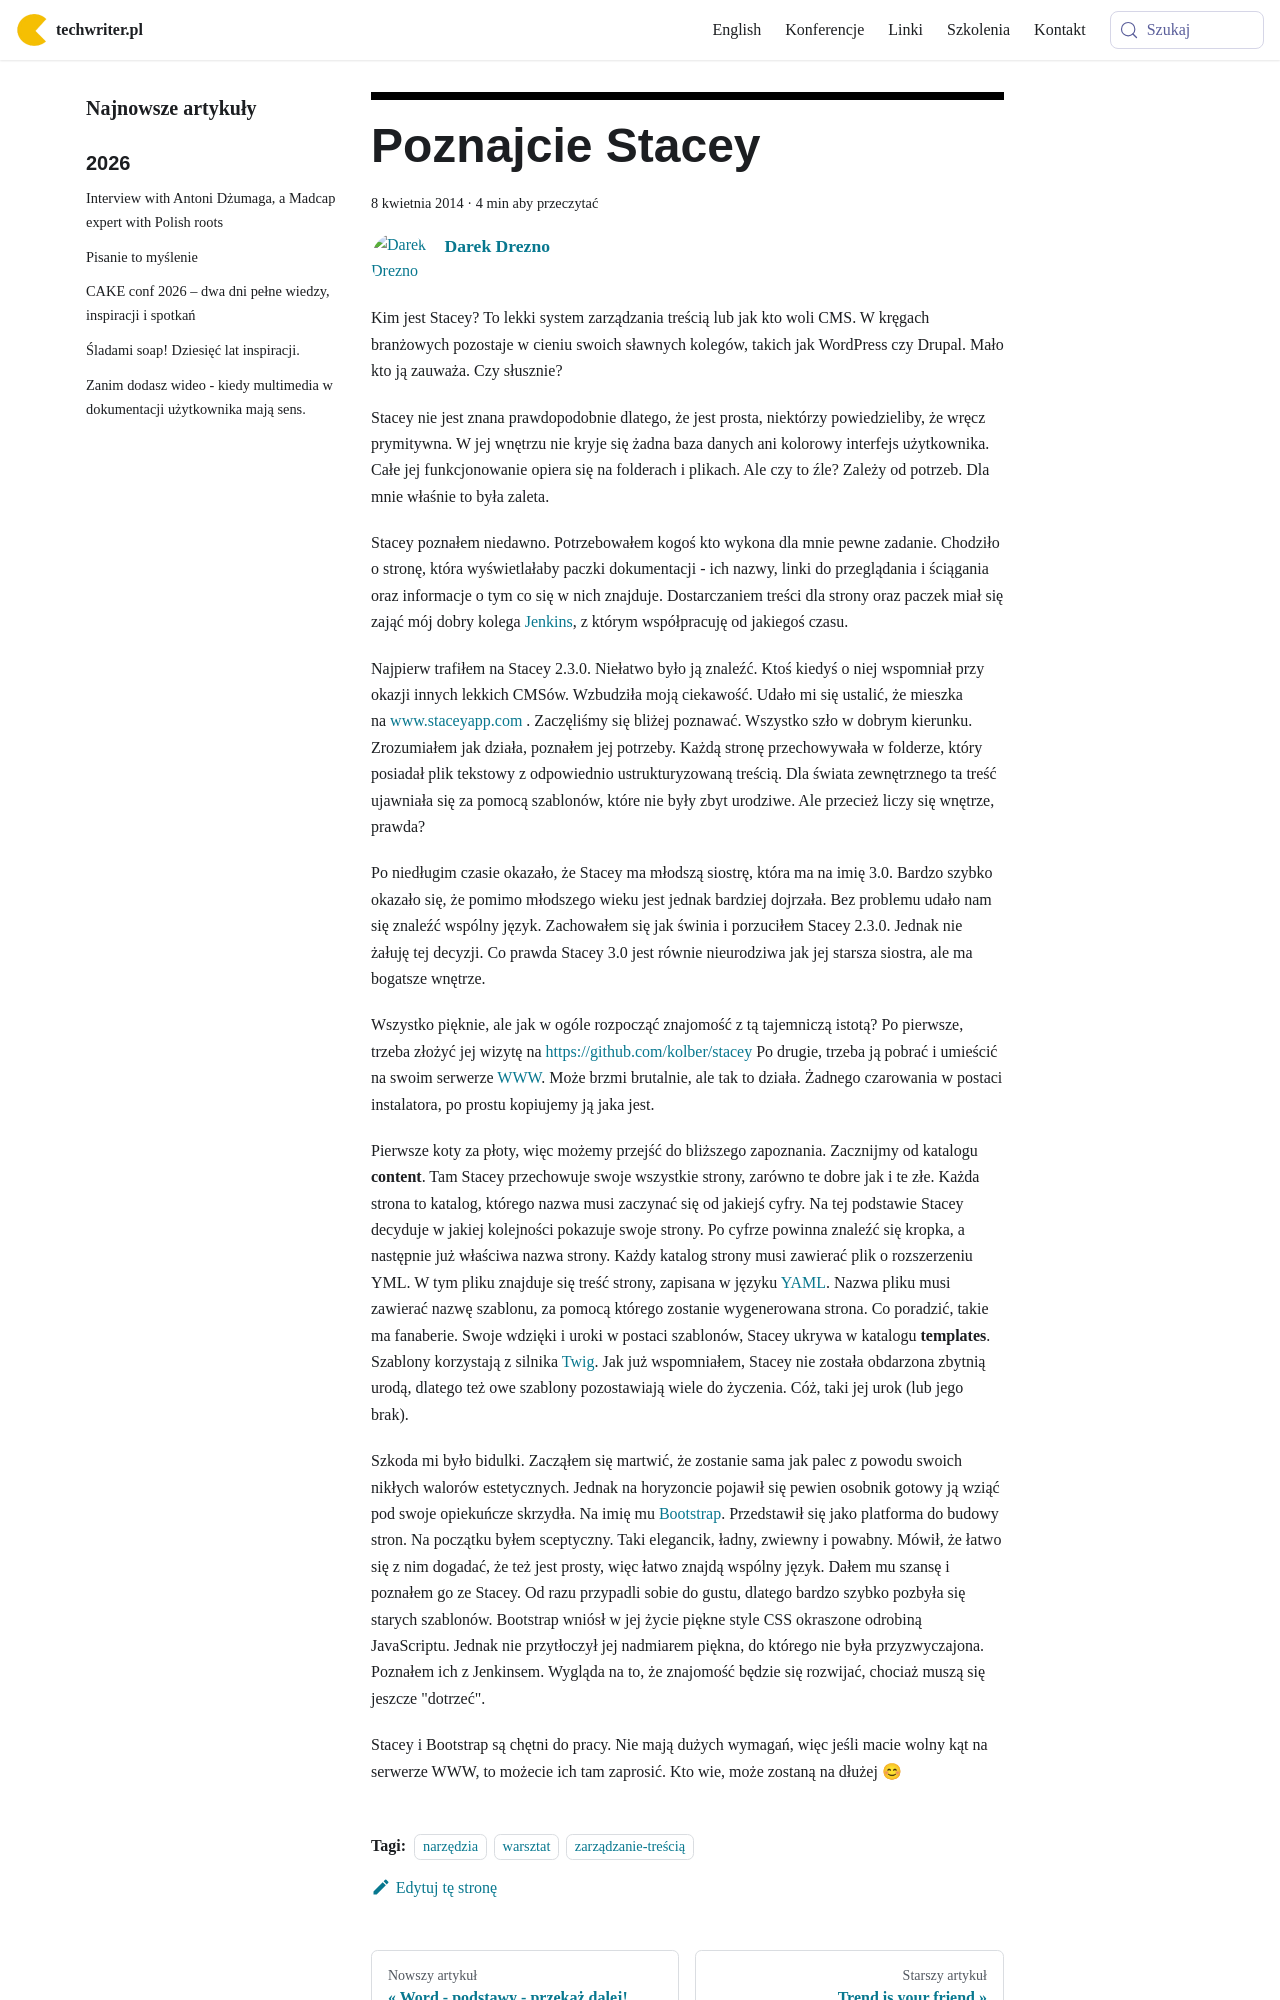

repository: techwriter-pl/techwriter-pl.github.io · page: poznajcie-stacey/index.html · generator: docusaurus

---
title: 'Poznajcie Stacey'
authors: admin
date: '2014-04-08'
tags:
  - 'narzędzia'
  - 'warsztat'
  - 'zarządzanie-treścią'
coverImage: 'stacey.png'
---

Kim jest Stacey? To lekki system zarządzania treścią lub jak kto woli CMS. W
kręgach branżowych pozostaje w cieniu swoich sławnych kolegów, takich jak
WordPress czy Drupal. Mało kto ją zauważa. Czy słusznie?

<!--truncate-->

Stacey nie jest znana prawdopodobnie dlatego, że jest prosta, niektórzy
powiedzieliby, że wręcz prymitywna. W jej wnętrzu nie kryje się żadna baza
danych ani kolorowy interfejs użytkownika. Całe jej funkcjonowanie opiera się na
folderach i plikach. Ale czy to źle? Zależy od potrzeb. Dla mnie właśnie to była
zaleta.

Stacey poznałem niedawno. Potrzebowałem kogoś kto wykona dla mnie pewne zadanie.
Chodziło o stronę, która wyświetlałaby paczki dokumentacji - ich nazwy, linki do
przeglądania i ściągania oraz informacje o tym co się w nich znajduje.
Dostarczaniem treści dla strony oraz paczek miał się zająć mój dobry kolega
[Jenkins](../jenkins-opis-narzedzia/index.md), z którym współpracuję od jakiegoś
czasu.

Najpierw trafiłem na Stacey 2.3.0. Niełatwo było ją znaleźć. Ktoś kiedyś o niej
wspomniał przy okazji innych lekkich CMSów. Wzbudziła moją ciekawość. Udało mi
się ustalić, że mieszka na [www.staceyapp.com](http://www.staceyapp.com) .
Zaczęliśmy się bliżej poznawać. Wszystko szło w dobrym kierunku. Zrozumiałem jak
działa, poznałem jej potrzeby. Każdą stronę przechowywała w folderze, który
posiadał plik tekstowy z odpowiednio ustrukturyzowaną treścią. Dla świata
zewnętrznego ta treść ujawniała się za pomocą szablonów, które nie były zbyt
urodziwe. Ale przecież liczy się wnętrze, prawda?

Po niedługim czasie okazało, że Stacey ma młodszą siostrę, która ma na imię 3.0.
Bardzo szybko okazało się, że pomimo młodszego wieku jest jednak bardziej
dojrzała. Bez problemu udało nam się znaleźć wspólny język. Zachowałem się jak
świnia i porzuciłem Stacey 2.3.0. Jednak nie żałuję tej decyzji. Co prawda
Stacey 3.0 jest równie nieurodziwa jak jej starsza siostra, ale ma bogatsze
wnętrze.

Wszystko pięknie, ale jak w ogóle rozpocząć znajomość z tą tajemniczą istotą? Po
pierwsze, trzeba złożyć jej wizytę na
[https://github.com/kolber/stacey](https://github.com/kolber/stacey) Po drugie,
trzeba ją pobrać i umieścić na swoim serwerze WWW. Może brzmi brutalnie, ale tak
to działa. Żadnego czarowania w postaci instalatora, po prostu kopiujemy ją jaka
jest.

Pierwsze koty za płoty, więc możemy przejść do bliższego zapoznania. Zacznijmy
od katalogu **content**. Tam Stacey przechowuje swoje wszystkie strony, zarówno
te dobre jak i te złe. Każda strona to katalog, którego nazwa musi zaczynać się
od jakiejś cyfry. Na tej podstawie Stacey decyduje w jakiej kolejności pokazuje
swoje strony. Po cyfrze powinna znaleźć się kropka, a następnie już właściwa
nazwa strony. Każdy katalog strony musi zawierać plik o rozszerzeniu YML. W tym
pliku znajduje się treść strony, zapisana w języku
[YAML](http://www.yaml.org). Nazwa pliku musi zawierać nazwę szablonu, za pomocą
którego zostanie wygenerowana strona. Co poradzić, takie ma fanaberie. Swoje
wdzięki i uroki w postaci szablonów, Stacey ukrywa w katalogu **templates**.
Szablony korzystają z silnika [Twig](http://twig.sensiolabs.org). Jak już
wspomniałem, Stacey nie została obdarzona zbytnią urodą, dlatego też owe
szablony pozostawiają wiele do życzenia. Cóż, taki jej urok (lub jego brak).
